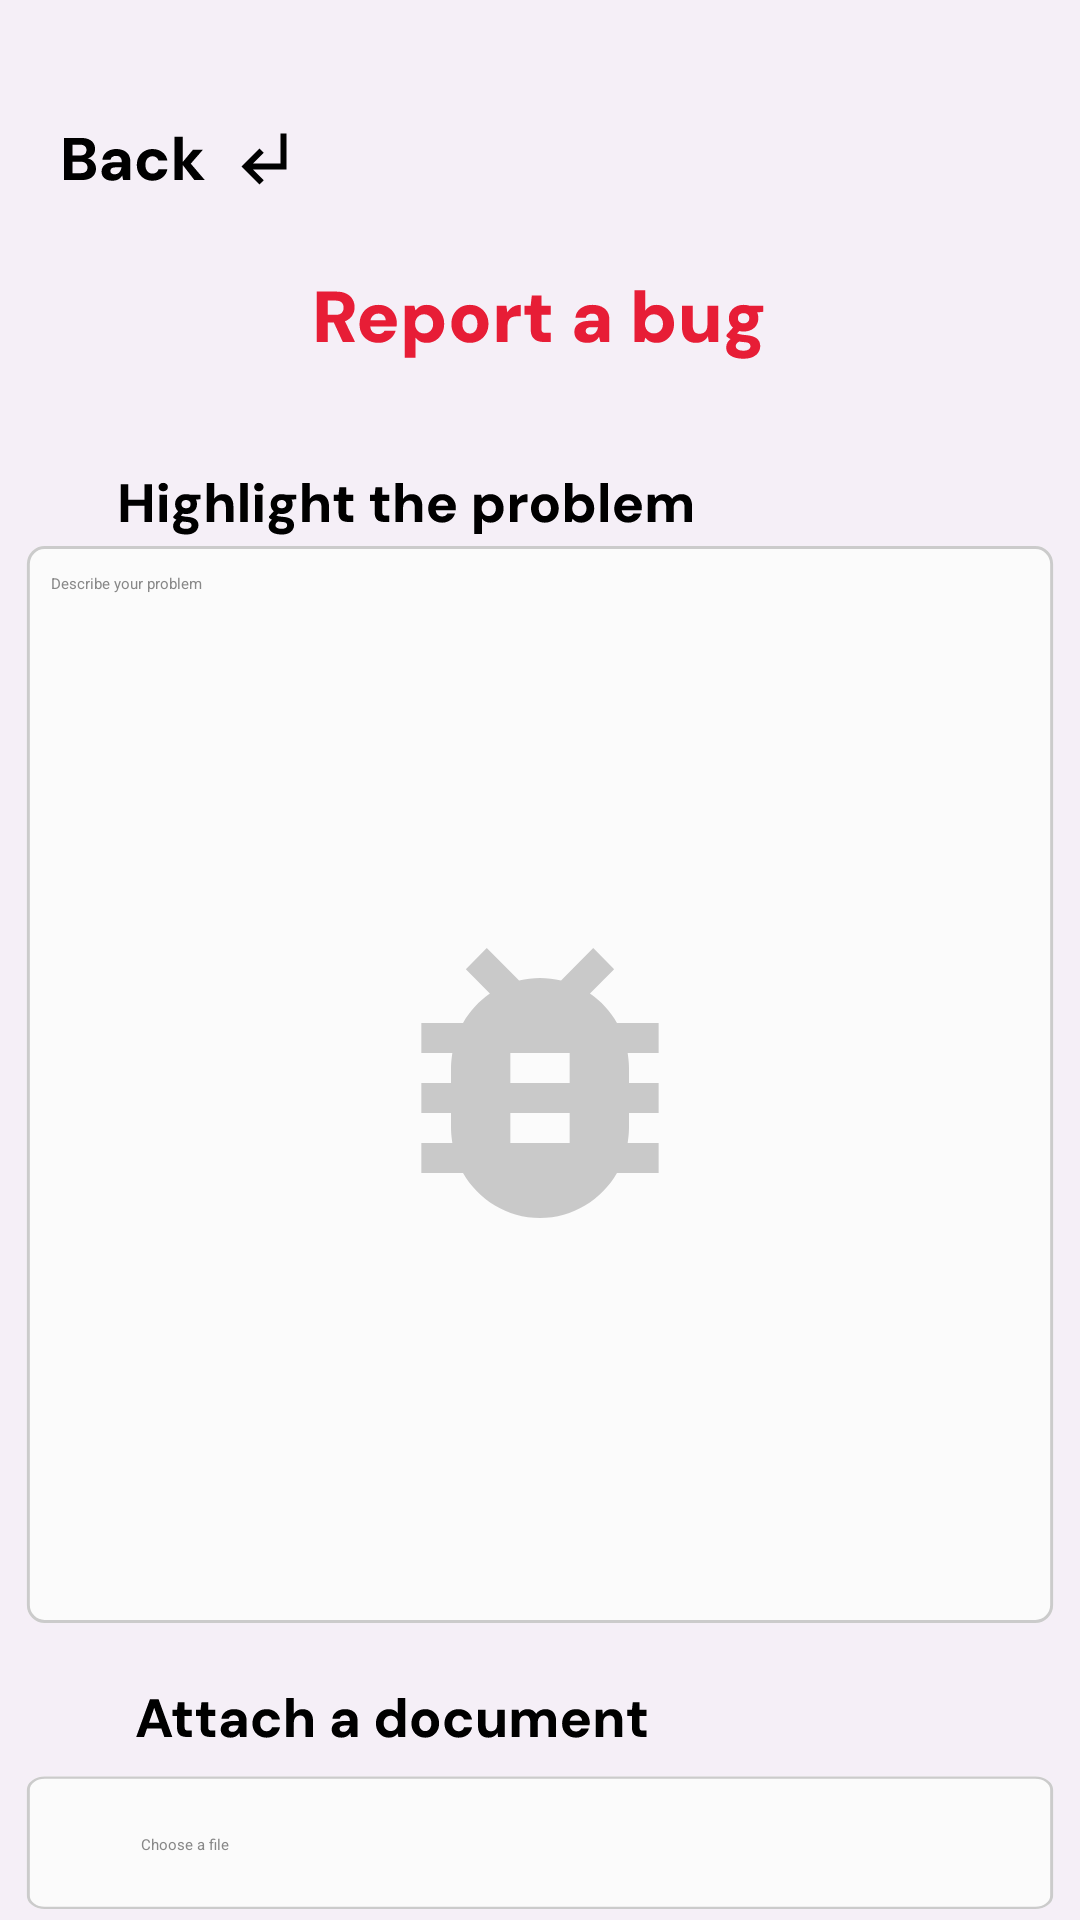

Write the Android layout XML for this screen, with the resource values it uses.
<!-- AndroidManifest.xml: application theme Theme.CampusSafetyApp -->
<!-- res/layout/activity_bug.xml -->
<?xml version="1.0" encoding="utf-8"?>
<androidx.constraintlayout.widget.ConstraintLayout xmlns:android="http://schemas.android.com/apk/res/android"
    xmlns:app="http://schemas.android.com/apk/res-auto"
    xmlns:tools="http://schemas.android.com/tools"
    android:id="@+id/main"
    android:layout_width="match_parent"
    android:layout_height="match_parent"
    tools:context=".BugActivity"
    android:background="@drawable/report_a_bug">
    <LinearLayout
        android:layout_width="0dp"
        android:layout_height="0dp"
        app:layout_constraintBottom_toBottomOf="parent"
        app:layout_constraintEnd_toEndOf="parent"
        app:layout_constraintStart_toStartOf="parent"
        app:layout_constraintTop_toTopOf="parent"
        android:orientation="vertical">

        <ImageView
            android:layout_width="wrap_content"
            android:layout_height="wrap_content"
            android:src="@drawable/back"
            android:layout_marginLeft="20dp"
            android:layout_marginTop="40dp"
            android:id="@+id/back"/>
        <ImageView
            android:layout_width="wrap_content"
            android:layout_height="wrap_content"
            android:src="@drawable/text"
            android:layout_gravity="center"
            android:layout_marginTop="30dp"/>
        <ImageView
            android:layout_width="wrap_content"
            android:layout_height="wrap_content"
            android:src="@drawable/highlight"
            android:layout_marginLeft="40dp"
            android:layout_marginTop="40dp"/>

        <EditText
            android:id="@+id/edittext"
            android:layout_width="350dp"
            android:layout_height="wrap_content"
            android:background="@drawable/insect"
            android:hint="Describe your problem"
            android:textColor="#000000"
            android:textColorHint="#888888"
            android:layout_gravity="center"
            android:padding="12dp"
            android:gravity="start|top"
            android:minHeight="100dp"
            />

        <ImageView
            android:layout_width="wrap_content"
            android:layout_height="wrap_content"
            android:src="@drawable/attach_a_document"
            android:layout_marginLeft="45dp"
            android:layout_marginTop="20dp"/>
        
        <LinearLayout
            android:id="@+id/chooseFileLayout"
            android:layout_width="350dp"
            android:layout_height="50dp"
            android:layout_marginTop="10dp"
            android:layout_gravity="center"
            android:orientation="horizontal"
            android:gravity="center_vertical"
            android:paddingStart="12dp"
            android:paddingEnd="12dp"
            android:clickable="true"
            android:background="@drawable/chosebg"
            android:focusable="true">

            <ImageView
                android:layout_width="20dp"
                android:layout_height="20dp"
                android:src="@drawable/attach_file"/>

            <TextView
                android:id="@+id/fileName"
                android:layout_width="wrap_content"
                android:layout_height="wrap_content"
                android:text="@string/choose_a_file"
                android:textColor="#888888"
                android:layout_marginStart="10dp" />
        </LinearLayout>
        <Button
            android:id="@+id/sendBugBtn"
            android:layout_width="300dp"
            android:layout_height="wrap_content"
            android:text="@string/submit"
            android:textStyle="bold"
            android:textColor="#FFFFFF"
            android:backgroundTint="#E0002D"
            android:layout_marginTop="24dp"
            android:layout_gravity="center"
            android:layout_marginBottom="10dp" />








    </LinearLayout>


</androidx.constraintlayout.widget.ConstraintLayout>
<!-- resources referenced by this layout -->
<resources>
  <!-- drawable attach_a_document: vector/xml drawable (drawable, 9609 chars, omitted) -->
  <!-- drawable back: vector/xml drawable (drawable, 3497 chars, omitted) -->
  <!-- drawable chosebg (drawable) -->
  <vector xmlns:android="http://schemas.android.com/apk/res/android"
      android:width="354dp"
      android:height="68dp"
      android:viewportWidth="354"
      android:viewportHeight="68">
    <path
        android:pathData="M10,3L344,3A6,6 0,0 1,350 9L350,57A6,6 0,0 1,344 63L10,63A6,6 0,0 1,4 57L4,9A6,6 0,0 1,10 3z"
        android:fillColor="#FBFBFB"/>
    <path
        android:strokeWidth="1"
        android:pathData="M10,3.5L344,3.5A5.5,5.5 0,0 1,349.5 9L349.5,57A5.5,5.5 0,0 1,344 62.5L10,62.5A5.5,5.5 0,0 1,4.5 57L4.5,9A5.5,5.5 0,0 1,10 3.5z"
        android:fillColor="#00000000"
        android:strokeColor="#CBCBCB"/>
  </vector>
  <!-- drawable highlight: vector/xml drawable (drawable, 12057 chars, omitted) -->
  <!-- drawable insect (drawable) -->
  <vector xmlns:android="http://schemas.android.com/apk/res/android"
      android:width="354dp"
      android:height="367dp"
      android:viewportWidth="354"
      android:viewportHeight="367">
    <path
        android:pathData="M10,3L344,3A6,6 0,0 1,350 9L350,356A6,6 0,0 1,344 362L10,362A6,6 0,0 1,4 356L4,9A6,6 0,0 1,10 3z"
        android:fillColor="#FBFBFB"/>
    <path
        android:strokeWidth="1"
        android:pathData="M10,3.5L344,3.5A5.5,5.5 0,0 1,349.5 9L349.5,356A5.5,5.5 0,0 1,344 361.5L10,361.5A5.5,5.5 0,0 1,4.5 356L4.5,9A5.5,5.5 0,0 1,10 3.5z"
        android:fillColor="#00000000"
        android:strokeColor="#CBCBCB"/>
    <path
        android:pathData="M217,162H202.95C200.7,158.1 197.6,154.75 193.85,152.2L202,144.05L194.95,137L184.1,147.85C181.8,147.3 179.45,147 177,147C174.55,147 172.2,147.3 169.95,147.85L159.05,137L152,144.05L160.1,152.2C156.4,154.75 153.3,158.1 151.05,162H137V172H147.45C147.2,173.65 147,175.3 147,177V182H137V192H147V197C147,198.7 147.2,200.35 147.45,202H137V212H151.05C156.25,220.95 165.9,227 177,227C188.1,227 197.75,220.95 202.95,212H217V202H206.55C206.8,200.35 207,198.7 207,197V192H217V182H207V177C207,175.3 206.8,173.65 206.55,172H217V162ZM187,202H167V192H187V202ZM187,182H167V172H187V182Z"
        android:strokeAlpha="0.2"
        android:fillColor="#000000"
        android:fillAlpha="0.2"/>
  </vector>
  <!-- drawable report_a_bug (drawable) -->
  <vector xmlns:android="http://schemas.android.com/apk/res/android"
      android:width="412dp"
      android:height="917dp"
      android:viewportWidth="412"
      android:viewportHeight="917">
    <path
        android:pathData="M0,0h412v917h-412z"
        android:fillColor="#F5EFF7"/>
  </vector>
  <!-- drawable text: vector/xml drawable (drawable, 8257 chars, omitted) -->
  <string name="choose_a_file">Choose a file</string>
  <string name="submit">Submit</string>
</resources>
